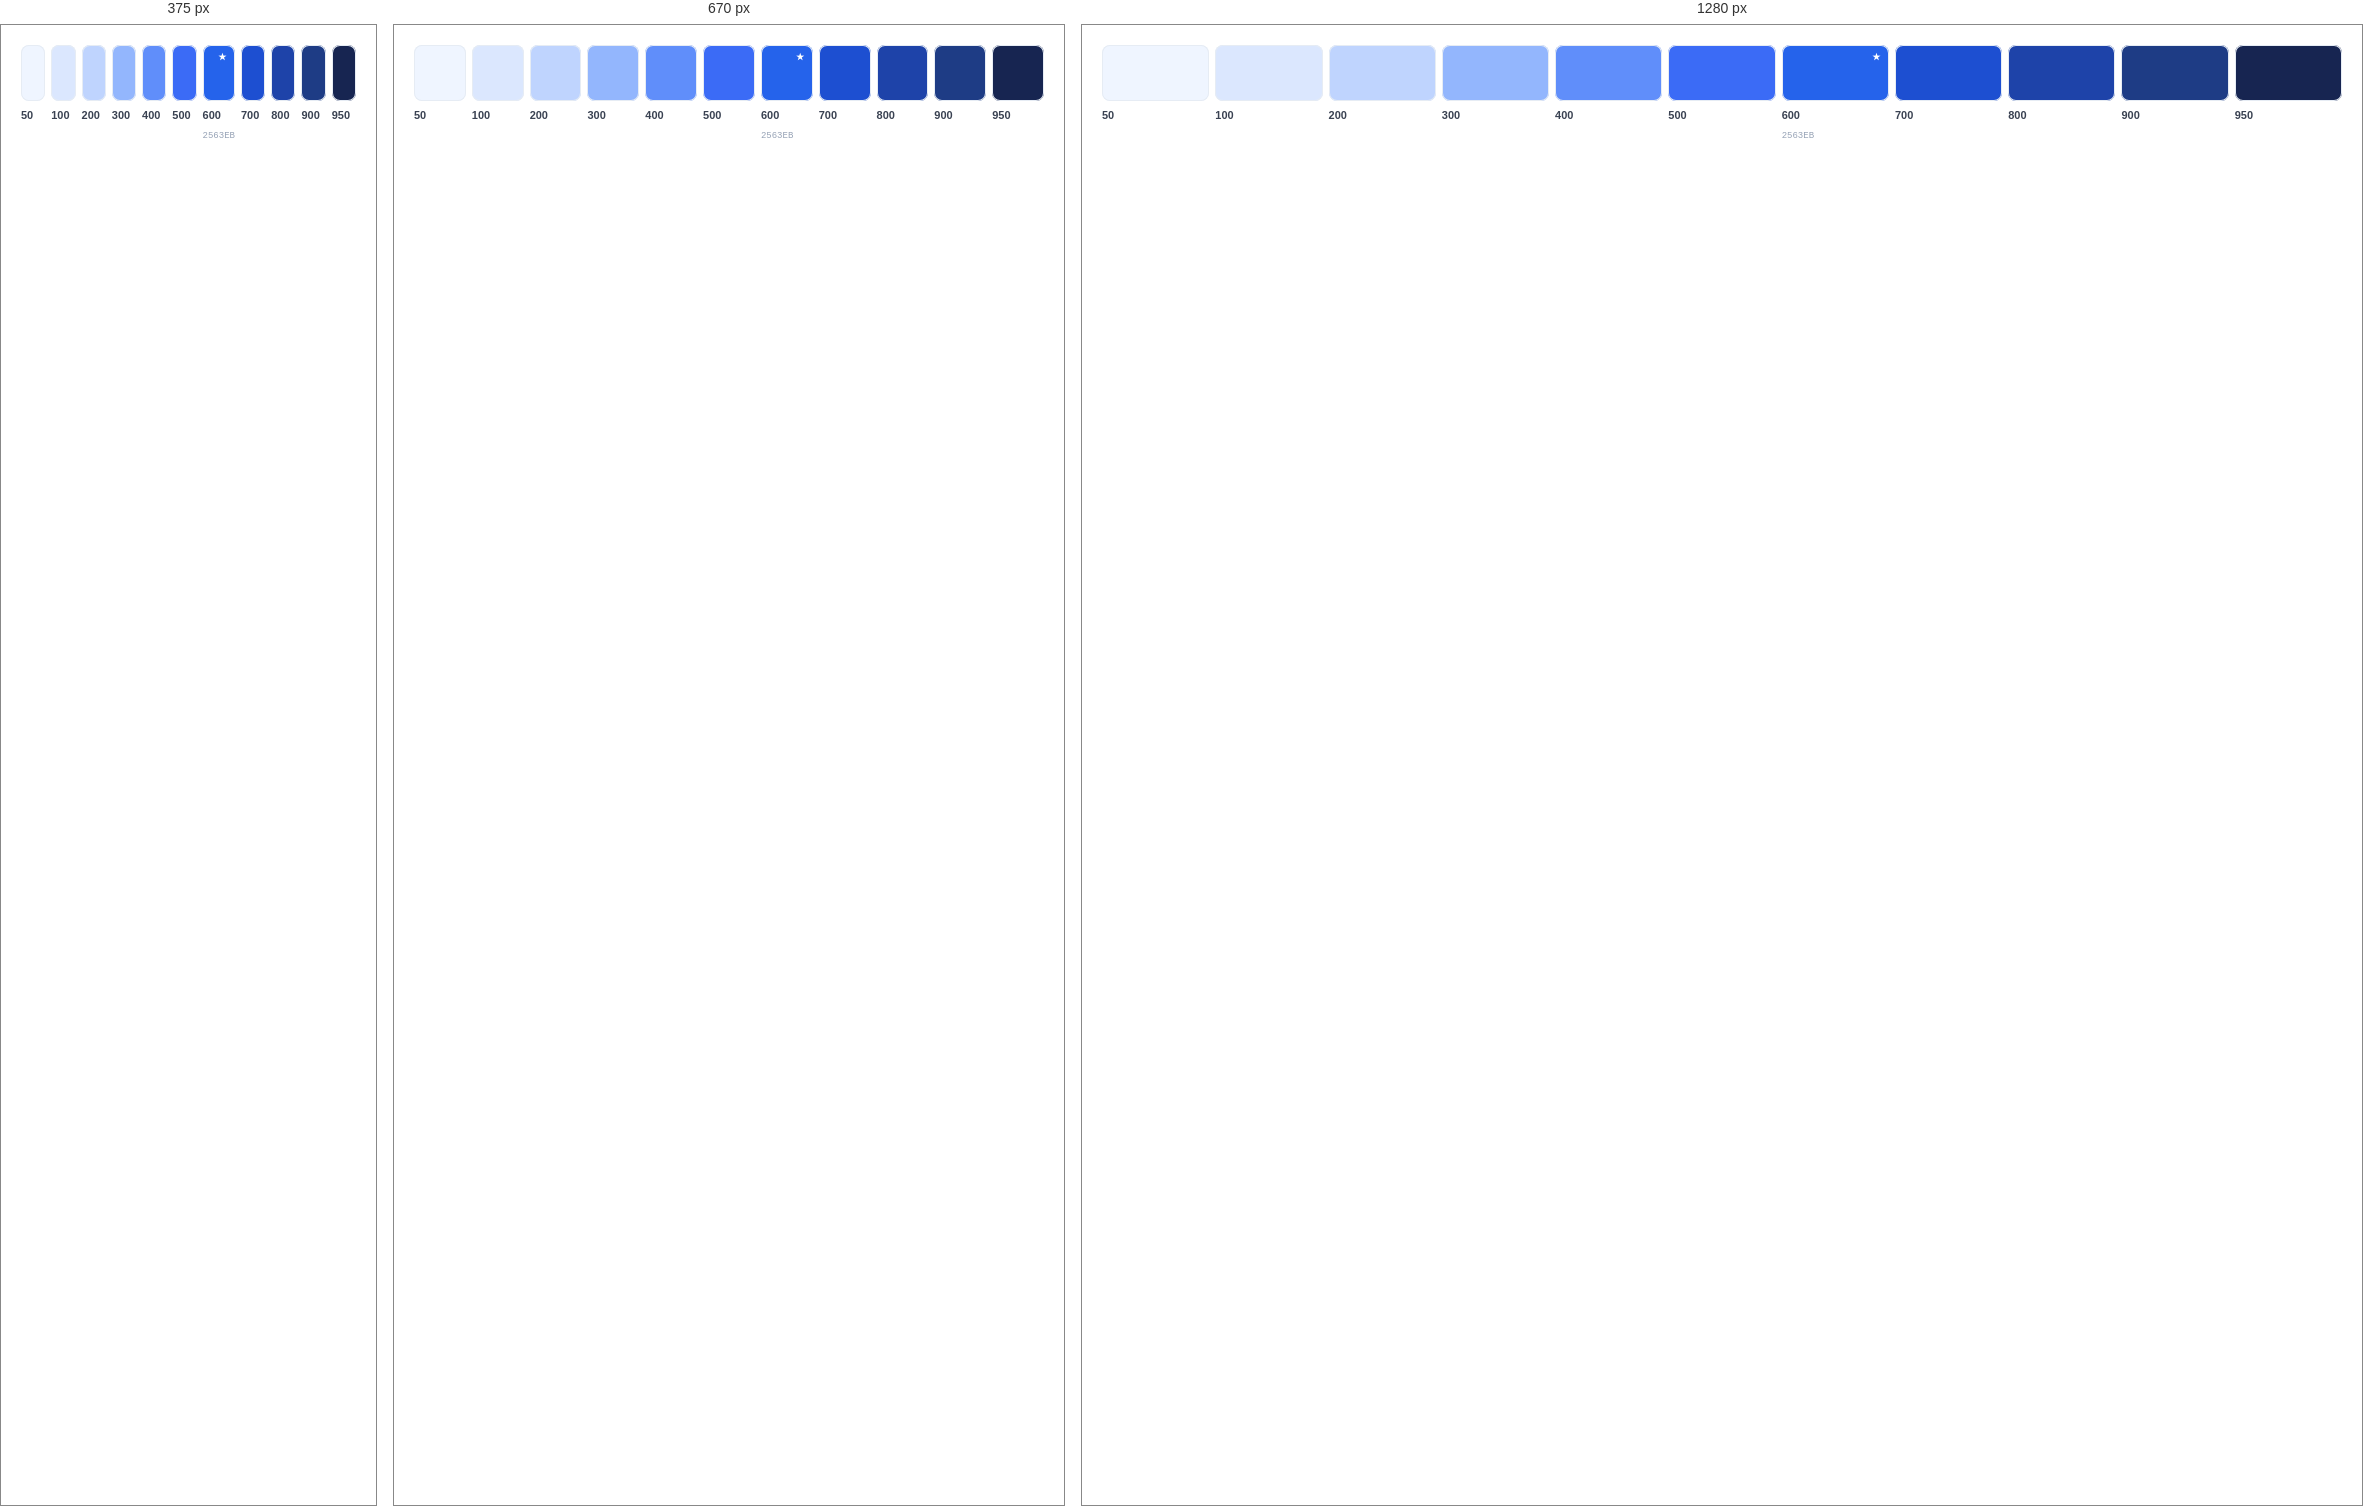
Rendered at 375 px, 670 px and 1280 px, left to right.

<!-- file: color-primary.html -->
<!-- @dsCard group="Colors" viewport="700x150" name="Primary — Blue" subtitle="Brand scale, #2563EB at 600" -->
<!DOCTYPE html>
<html lang="en"><head><meta charset="utf-8"><link rel="stylesheet" href="../styles.css">
<style>
  body{margin:0;padding:20px;background:var(--surface-card);font-family:var(--font-sans);}
  .scale{display:grid;grid-template-columns:repeat(11,1fr);gap:6px;}
  .sw{display:flex;flex-direction:column;gap:6px;}
  .chip{height:56px;border-radius:var(--radius-md);box-shadow:var(--ring-hairline);}
  .n{font-size:var(--text-2xs);font-weight:var(--fw-bold);color:var(--text-body);font-variant-numeric:tabular-nums;}
  .h{font-size:9px;color:var(--text-subtle);font-family:var(--font-mono);text-transform:uppercase;}
  .star{position:absolute;top:6px;right:8px;font-size:9px;font-weight:var(--fw-bold);color:#fff;letter-spacing:.06em;}
  .sw{position:relative;}
</style></head><body>
<div class="scale">
  <div class="sw"><div class="chip" style="background:var(--blue-50)"></div><span class="n">50</span></div>
  <div class="sw"><div class="chip" style="background:var(--blue-100)"></div><span class="n">100</span></div>
  <div class="sw"><div class="chip" style="background:var(--blue-200)"></div><span class="n">200</span></div>
  <div class="sw"><div class="chip" style="background:var(--blue-300)"></div><span class="n">300</span></div>
  <div class="sw"><div class="chip" style="background:var(--blue-400)"></div><span class="n">400</span></div>
  <div class="sw"><div class="chip" style="background:var(--blue-500)"></div><span class="n">500</span></div>
  <div class="sw"><div class="chip" style="background:var(--blue-600)"><span class="star">★</span></div><span class="n">600</span><span class="h">2563EB</span></div>
  <div class="sw"><div class="chip" style="background:var(--blue-700)"></div><span class="n">700</span></div>
  <div class="sw"><div class="chip" style="background:var(--blue-800)"></div><span class="n">800</span></div>
  <div class="sw"><div class="chip" style="background:var(--blue-900)"></div><span class="n">900</span></div>
  <div class="sw"><div class="chip" style="background:var(--blue-950)"></div><span class="n">950</span></div>
</div>
</body></html>


/* @media block from base.css */
@media (max-width: 860px) {
  html, body { overflow-x: hidden; }

  /* Sidebar becomes an off-canvas drawer. */
  .tf-sidebar {
    position: fixed; top: 0; left: 0; height: 100%; z-index: 500;
    transform: translateX(-100%);
    transition: transform var(--dur-normal, 0.2s) var(--ease-out, ease);
    box-shadow: var(--shadow-xl);
  }
  .tf-sidebar.tf-sidebar-open { transform: translateX(0); }
  .tf-sidebar-backdrop {
    position: fixed; inset: 0; z-index: 490;
    background: rgba(15, 23, 42, 0.4);
  }
  .tf-hamburger { display: inline-flex !important; }
  .tf-topbar-search { display: none !important; }
  .tf-topbar-crumb { display: none !important; }
  .tf-topbar { padding: 0 12px !important; gap: 8px !important; }

  /* Broad safety net: collapse any inline multi-column grid to a
     single column so cards/stats stack instead of squeezing. */
  [style*="grid-template-columns"] { grid-template-columns: 1fr !important; }

  /* Data tables scroll horizontally within their own card instead of
     crushing their columns or overflowing the page. */
  table {
    display: block;
    max-width: 100%;
    overflow-x: auto;
    -webkit-overflow-scrolling: touch;
  }
}

/* @media block from base.css */
@media (max-width: 480px) {
  .tf-topbar-asklabel { display: none; }
}

/* @media block from base.css */
@media (min-width: 861px) {
  .tf-hamburger { display: none !important; }
}